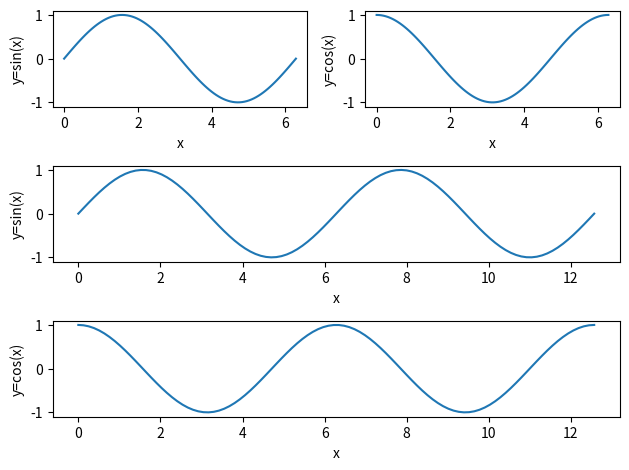
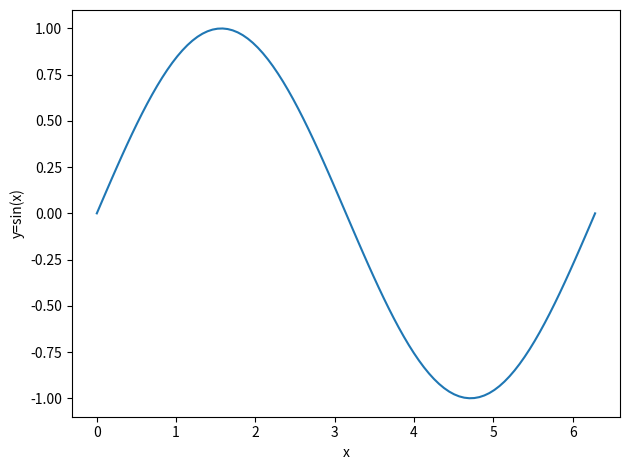

These figures' Python source, in order:
import numpy as np
import matplotlib.pyplot as plt 

def s_sin(ax):
    x=np.linspace(0,2*np.pi,100)
    ax.plot(x, np.sin(x))
    ax.set_xlabel('x')
    ax.set_ylabel('y=sin(x)')
    return ax
def d_sin(ax):
    x=np.linspace(0,4*np.pi,100)
    ax.plot(x, np.sin(x))
    ax.set_xlabel('x')
    ax.set_ylabel('y=sin(x)')
    return ax
def s_cos(ax):
    x=np.linspace(0,2*np.pi,100)
    ax.plot(x, np.cos(x))
    ax.set_xlabel('x')
    ax.set_ylabel('y=cos(x)')
    return ax
def d_cos(ax):
    x=np.linspace(0,4*np.pi,100)
    ax.plot(x, np.cos(x))
    ax.set_xlabel('x')
    ax.set_ylabel('y=cos(x)')
    return ax
def sin_and_cos():
    ax1=plt.subplot2grid((3,2),(0,0))
    s_sin(ax1)
    ax2=plt.subplot2grid((3,2),(0,1))
    s_cos(ax2)
    ax3=plt.subplot2grid((3,2),(1,0), colspan=2)
    d_sin(ax3)
    ax4=plt.subplot2grid((3,2),(2,0), colspan=2)
    d_cos(ax4)

    plt.tight_layout()
    plt.savefig('multi-figures-control.png',dpi=300)
    #plt.show()

def single_figure():
    ax=plt.subplot2grid((1,1),(0,0))
    s_sin(ax)
    plt.tight_layout()
    plt.savefig('output-put-single-subplot.png',dpi=300)
    #plt.show()

def main():
    single_figure()
    plt.figure(0)
    sin_and_cos()

if __name__ == '__main__':
    main()
